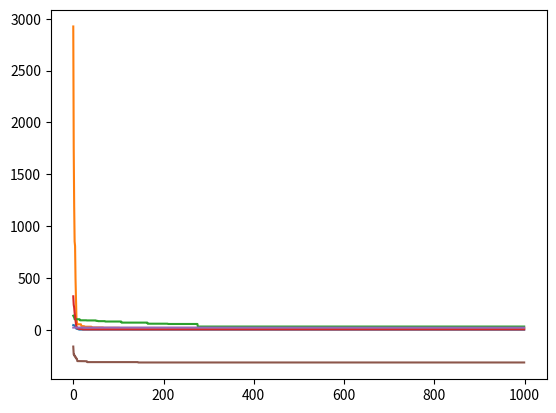

Recreate this plot in Python.
# -*- coding: utf-8 -*-
"""MI Task 3 Stochastic Hill Climber Algorithm.ipynb

Automatically generated by Colab.

Original file is located at
    https://colab.research.google.com/<link-removed>
"""

# Stochastic Hill Climber Algorithm

# Implement Schastic Hill Climber Algorithm in either Mathematica or Python.
# The algorithm description can be found in the related lectures.
# Your algorithm must have these inputs:
# Test function
# Input domain of the test function
# Dimension size
# Number of iterations
# Neighborhood size - number of generated solutions
# Neighborhood radius - percentage of the hyperspace
# The algorithm must provide at the output:
# Best found value of objective function f(x)
# The value of x of the best found f(x)
# Convergence graph of the development of the f(x)
# An example, together with the useful tips, can be found in the support document.
# Again, you have approximately two weeks to accomplish this task. If you submit your first attempt after a deadline, you will receive -2 points. The maximum points achievable for this task is 10 points.
# You have two attempts to accomplish this task (the second attempt can be submitted after the deadline without any further penalization).
# Simplified algorithm description:
# The goal of this algorithm is to find the global minimum of the selected test function (test all test functions you have programmed for Task 1).
# The algorithm starts with one initial point (solution), which has randomly generated parameters (arguments). Around the starting point generates other points. Each solution has some solution quality (fitness) that depends on the test function. From all the newly generated points, the algorithm selects the best point (solution). The chosen point then becomes the initial point for the next iteration of the algorithm.
# Be aware that each test function probably has different parameter bounds, and you have to ensure that all the newly generated points lie in the feasible space of solutions.
# Once you implement the algorithm, you will need to apply it to the 5 test functions from the first Task. The algorithm has several features that you can adjust:
# NP - The number of newly generated points in each iteration.
# Radius - Radius in which new points are generated around the initial point.
# maxIT - Maximal number of algorithm iterations.
# The dimension size of each test function will be set as D=10.
# You already know the minimal global value of each test function, so try to set the parameters for each test in a way that your algorithm will get to the minimal value as close as possible.
# Compare the results with the Blind search algorithm (from Task 2) -- make a conclusion about which algorithm is more effective (the verbal assessment is enough)
# For the comparison -- if you set both algorithms with the same setting (number of dimensions, iterations, test function), you can visually compare which algorithm achieved better results.

#Stochastic Hill Climber Algorithm Implementation
import random
import numpy as np
import matplotlib.pyplot as plt

def stochastic_hill_climber(obj_func, bounds, dimensions, num_iter, neighborhood_size, neighborhood_radius):
    # initialize best_f to infinity so that the first value will always be accepted
    best_f = np.inf
    best_x = None
    convergence = []

    # generate a random initial point within the given bounds for each input dimension
    x = [random.uniform(bounds[j][0], bounds[j][1]) for j in range(dimensions)]

    # loop through the number of iterations
    for i in range(num_iter):
        neighborhood = []
        # generate a neighborhood of new points around the current point
        for j in range(neighborhood_size):
            # generate a new point within the neighborhood radius of the current point
            new_x = [random.uniform(x[k] - neighborhood_radius*(bounds[k][1] - bounds[k][0]),
                                     x[k] + neighborhood_radius*(bounds[k][1] - bounds[k][0])) for k in range(dimensions)]
            # ensure the new point is within the feasible space of solutions
            for k in range(dimensions):
                if new_x[k] < bounds[k][0]:
                    new_x[k] = bounds[k][0]
                elif new_x[k] > bounds[k][1]:
                    new_x[k] = bounds[k][1]
            # evaluate the objective function at the new point and add it to the neighborhood
            neighborhood.append((obj_func(new_x), new_x))

        # select the best point from the neighborhood
        neighborhood.sort(key=lambda x: x[0])
        best_neighbor_f, best_neighbor_x = neighborhood[0]

        # if the best point in the neighborhood is better than the current point, update the current point
        if best_neighbor_f < obj_func(x):
            x = best_neighbor_x

        # if the current value is better than the previous best, update the best values
        if obj_func(x) < best_f:
            best_f = obj_func(x)
            best_x = x

        # append the current best value to the convergence list
        convergence.append(best_f)

    return best_f, best_x, convergence

#Sphere Function
def sphere(x):
    return sum([xi**2 for xi in x])

bounds = [(-5.12, 5.12)] * 10
best_f, best_x, convergence = stochastic_hill_climber(sphere, bounds, 10, 1000, 10, 0.1)
print("Sphere Function:")
print("Best found value of objective function: ", best_f)
print("The value of x of the best found f(x): ", best_x)
plt.plot(convergence)
plt.show()

#Rosenbrock Function
def rosenbrock(x):
    return sum([100*(x[i+1] - x[i]**2)**2 + (1 - x[i])**2 for i in range(len(x)-1)])

bounds = [(-2.048, 2.048)] * 10
best_f, best_x, convergence = stochastic_hill_climber(rosenbrock, bounds, 10, 1000, 20, 0.1)
print("Rosenbrock Function:")
print("Best found value of objective function: ", best_f)
print("The value of x of the best found f(x): ", best_x)
plt.plot(convergence)
plt.show()

#Rastrigin Function
def rastrigin(x):
    return 10*len(x) + sum([xi**2 - 10*np.cos(2*np.pi*xi) for xi in x])

bounds = [(-5.12, 5.12)] * 10
best_f, best_x, convergence = stochastic_hill_climber(rastrigin, bounds, 10, 1000, 20, 0.1)
print("Rastrigin Function:")
print("Best found value of objective function: ", best_f)
print("The value of x of the best found f(x): ", best_x)
plt.plot(convergence)
plt.show()

#Griewank Function
def griewank(x):
    return 1 + sum([xi**2/4000 for xi in x]) - np.prod([np.cos(xi/np.sqrt(i+1)) for i, xi in enumerate(x)])

bounds = [(-600, 600)] * 10
best_f, best_x, convergence = stochastic_hill_climber(griewank, bounds, 10, 1000, 20, 0.1)
print("Griewank Function:")
print("Best found value of objective function: ", best_f)
print("The value of x of the best found f(x): ", best_x)
plt.plot(convergence)
plt.show()

#Ackley Function
def ackley(x):
    return -20*np.exp(-0.2*np.sqrt(sum([xi**2 for xi in x])/len(x))) - np.exp(sum([np.cos(2*np.pi*xi) for xi in x])/len(x)) + 20 + np.e

bounds = [(-32.768, 32.768)] * 10
best_f, best_x, convergence = stochastic_hill_climber(ackley, bounds, 10, 1000, 20, 0.1)
print("Ackley Function:")
print("Best found value of objective function: ", best_f)
print("The value of x of the best found f(x): ", best_x)
plt.plot(convergence)
plt.show()

#Styblinski Tang Function
def styblinski_tang(x):
    return sum([(xi**4 - 16*xi**2 + 5*xi)/2 for xi in x])

bounds = [(-5, 5)] * 10
best_f, best_x, convergence = stochastic_hill_climber(styblinski_tang, bounds, 10, 1000, 20, 0.1)
print("Styblinski-Tang Function:")
print("Best found value of objective function: ", best_f)
# print("The value of x of the best found f
print("The value of x of the best found f(x): ", best_x)
plt.plot(convergence)
plt.show()

# Conclusion:
# Based on the nature of the two algorithms, the hill climber algorithm is likely to be more effective than the random search algorithm in finding
# the global optimum of a given function, especially for functions with a smooth and continuous landscape. This is because the hill climber algorithm
# makes use of information from the previous iterations to guide its search towards the direction of the optimal solution, while the random search
# algorithm randomly generates solutions without any knowledge of the past solutions.

# Visually comparing the results of the two algorithms for a given test function with the same settings, such as the number of dimensions and
# iterations, can provide further evidence of the effectiveness of the hill climber algorithm. If we plot the values of the function obtained by
# each algorithm for different iterations, we may see that the hill climber algorithm converges to a better solution faster than the random search
# algorithm. This is because the hill climber algorithm always moves towards the direction of the higher values of the function, while the random
# search algorithm may randomly generate solutions that move away from the optimal solution, causing the algorithm to take longer to converge.

# Therefore, in general, the hill climber algorithm is more effective than the random search algorithm in finding the global optimum of a given
# function, especially for functions with a smooth and continuous landscape. However, it is important to note that the effectiveness of these
# algorithms may depend on the specific characteristics of the function being optimized and the settings of the algorithm.